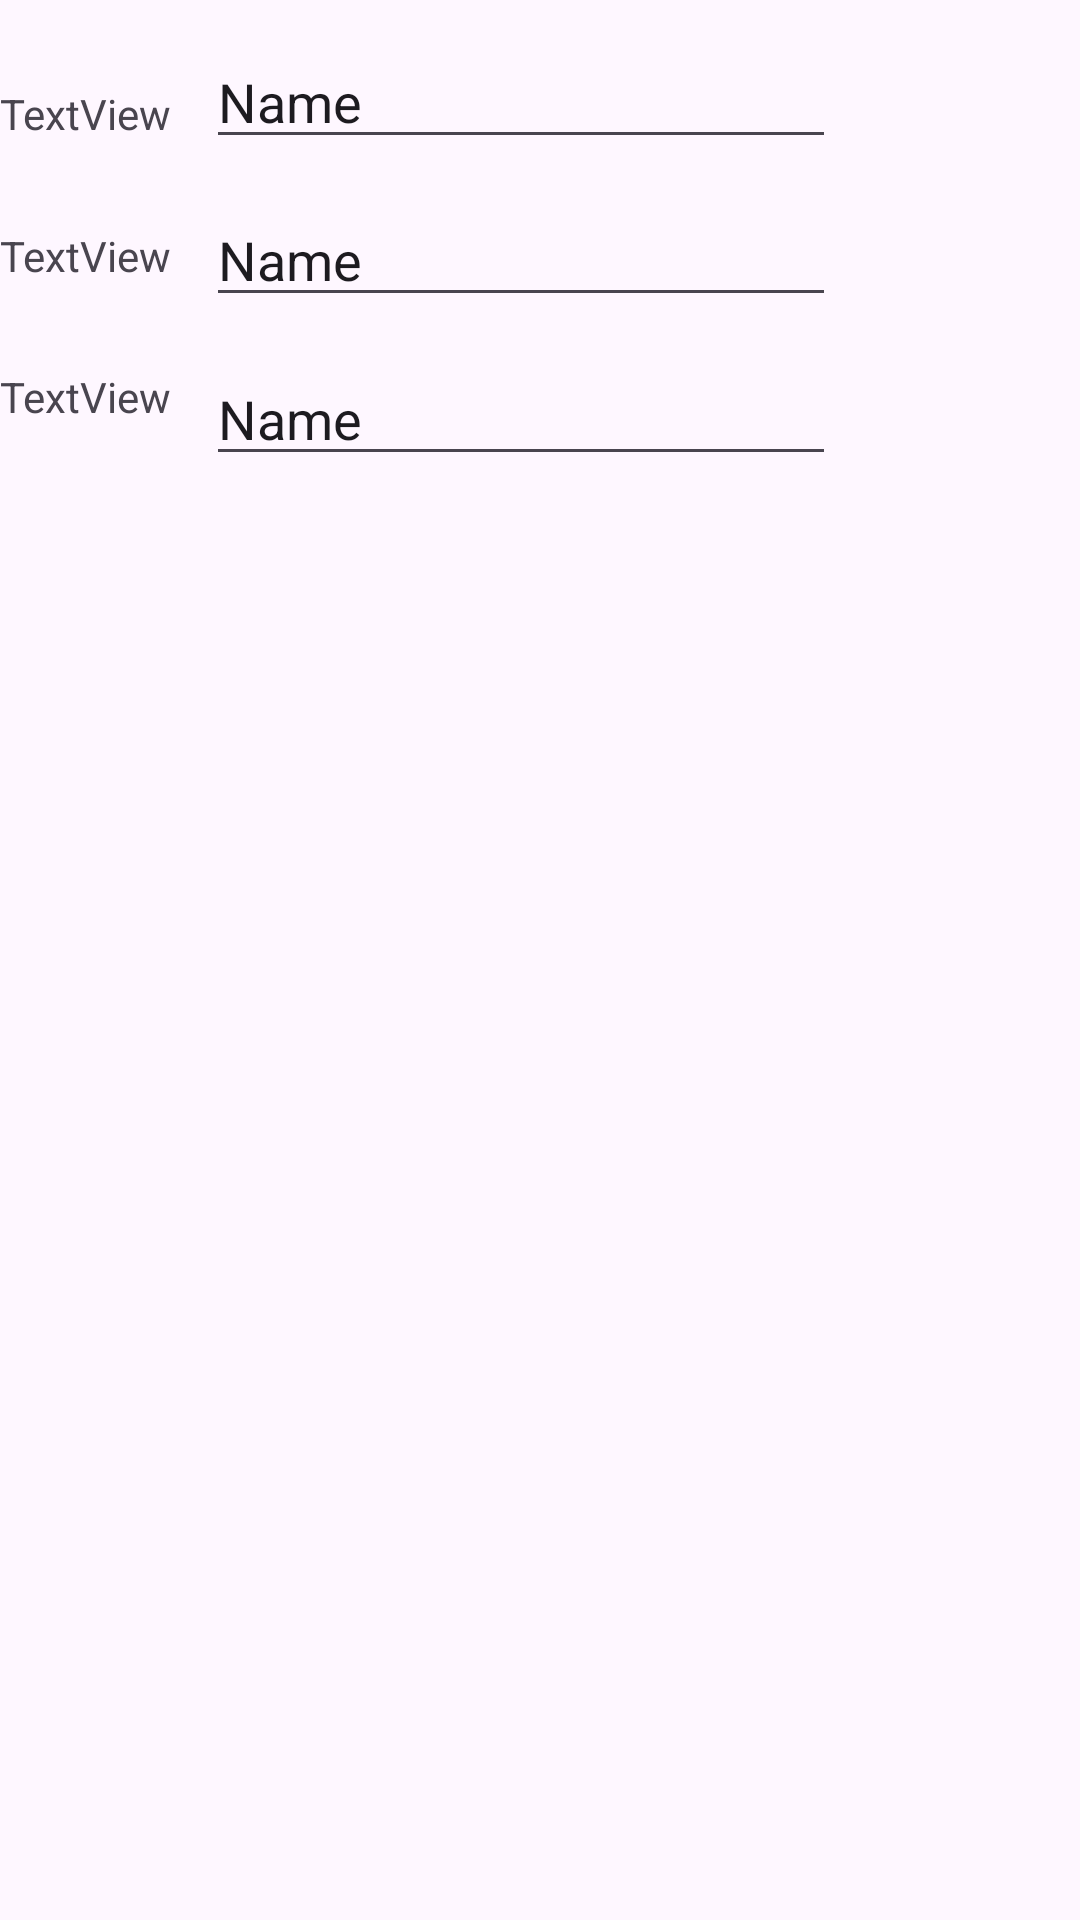

This screen was rendered from an Android layout file. Write that file and the resources it references.
<!-- AndroidManifest.xml: application theme Theme.TP1HelloWorld -->
<!-- res/layout/exo3.xml -->
<?xml version="1.0" encoding="utf-8"?>
<androidx.constraintlayout.widget.ConstraintLayout xmlns:android="http://schemas.android.com/apk/res/android"
    xmlns:app="http://schemas.android.com/apk/res-auto"
    xmlns:tools="http://schemas.android.com/tools"
    android:layout_width="match_parent"
    android:layout_height="match_parent"
    app:layout_constraintGuide_percent="0.75"
    tools:layout_editor_absoluteX="0dp"
    tools:layout_editor_absoluteY="10dp">

    <ImageView
        android:id="@+id/imageView"
        android:layout_width="wrap_content"
        android:layout_height="118dp"
        android:layout_marginStart="8dp"
        android:layout_marginTop="8dp"
        android:layout_marginEnd="8dp"
        android:layout_marginBottom="8dp"
        android:scaleType="fitXY"
        app:layout_constraintBottom_toTopOf="@+id/guideline3"
        app:layout_constraintEnd_toEndOf="parent"
        app:layout_constraintStart_toStartOf="@+id/guideline2"
        app:layout_constraintTop_toTopOf="parent"
        tools:srcCompat="@tools:sample/backgrounds/scenic" />

    <TextView
        android:id="@+id/textView10"
        android:layout_width="wrap_content"
        android:layout_height="wrap_content"
        android:text="TextView"
        app:layout_constraintBottom_toTopOf="@+id/textView11"
        app:layout_constraintTop_toTopOf="parent"
        tools:layout_editor_absoluteX="6dp" />

    <TextView
        android:id="@+id/textView11"
        android:layout_width="wrap_content"
        android:layout_height="wrap_content"
        android:text="TextView"
        app:layout_constraintBottom_toTopOf="@+id/textView12"
        app:layout_constraintTop_toBottomOf="@+id/textView10"
        tools:layout_editor_absoluteX="7dp" />

    <TextView
        android:id="@+id/textView12"
        android:layout_width="wrap_content"
        android:layout_height="wrap_content"
        android:text="TextView"
        app:layout_constraintBottom_toBottomOf="@id/guideline3"
        app:layout_constraintTop_toBottomOf="@+id/textView11"
        tools:layout_editor_absoluteX="6dp" />

    <EditText
        android:id="@+id/editTextText4"
        android:layout_width="wrap_content"
        android:layout_height="wrap_content"
        android:layout_marginStart="8dp"
        android:layout_marginEnd="8dp"
        android:ems="10"
        android:inputType="text"
        android:text="Name"
        app:layout_constraintBottom_toTopOf="@+id/editTextText6"
        app:layout_constraintEnd_toStartOf="@+id/guideline2"
        app:layout_constraintStart_toStartOf="@+id/guideline1"
        app:layout_constraintTop_toBottomOf="@+id/editTextText5" />

    <androidx.constraintlayout.widget.Guideline
        android:id="@+id/guideline2"
        android:layout_width="wrap_content"
        android:layout_height="wrap_content"
        android:orientation="vertical"
        app:layout_constraintGuide_begin="272dp" />

    <androidx.constraintlayout.widget.Guideline
        android:id="@+id/guideline3"
        android:layout_width="wrap_content"
        android:layout_height="wrap_content"
        android:orientation="horizontal"
        app:layout_constraintGuide_begin="170dp" />

    <EditText
        android:id="@+id/editTextText5"
        android:layout_width="wrap_content"
        android:layout_height="wrap_content"
        android:layout_marginStart="8dp"
        android:layout_marginEnd="8dp"
        android:ems="10"
        android:inputType="text"
        android:text="Name"
        app:layout_constraintBottom_toTopOf="@+id/editTextText4"
        app:layout_constraintEnd_toStartOf="@+id/guideline2"
        app:layout_constraintStart_toStartOf="@+id/guideline1"
        app:layout_constraintTop_toTopOf="parent" />

    <EditText
        android:id="@+id/editTextText6"
        android:layout_width="wrap_content"
        android:layout_height="wrap_content"
        android:layout_marginStart="8dp"
        android:layout_marginEnd="8dp"
        android:ems="10"
        android:inputType="text"
        android:text="Name"
        app:layout_constraintBottom_toBottomOf="@id/guideline3"
        app:layout_constraintEnd_toStartOf="@+id/guideline2"
        app:layout_constraintStart_toStartOf="@+id/guideline1"
        app:layout_constraintTop_toBottomOf="@+id/editTextText4" />

    <androidx.constraintlayout.widget.Guideline
        android:id="@+id/guideline1"
        android:layout_width="wrap_content"
        android:layout_height="wrap_content"
        android:orientation="vertical"
        app:layout_constraintGuide_begin="75dp" />

</androidx.constraintlayout.widget.ConstraintLayout>
<!-- resources referenced by this layout -->
<resources>
  <style name="Theme.TP1HelloWorld" parent="Base.Theme.TP1HelloWorld" />
  <style name="Base.Theme.TP1HelloWorld" parent="Theme.Material3.DayNight.NoActionBar">
          
          
      </style>
</resources>
